Image classification data set "data" (tatiandu/Aprendizaje-Automatico on GitHub). Class labels (8): capuchin bird, cock of the rock, frigate bird, gang gang cockatoo, go away bird, iwi, TIT MOUSE, umbrella bird.

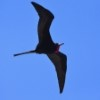
Label: frigate bird

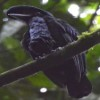
Label: umbrella bird

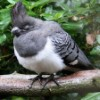
Label: go away bird

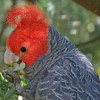
Label: gang gang cockatoo

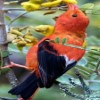
Label: iwi

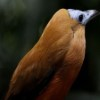
Label: capuchin bird
